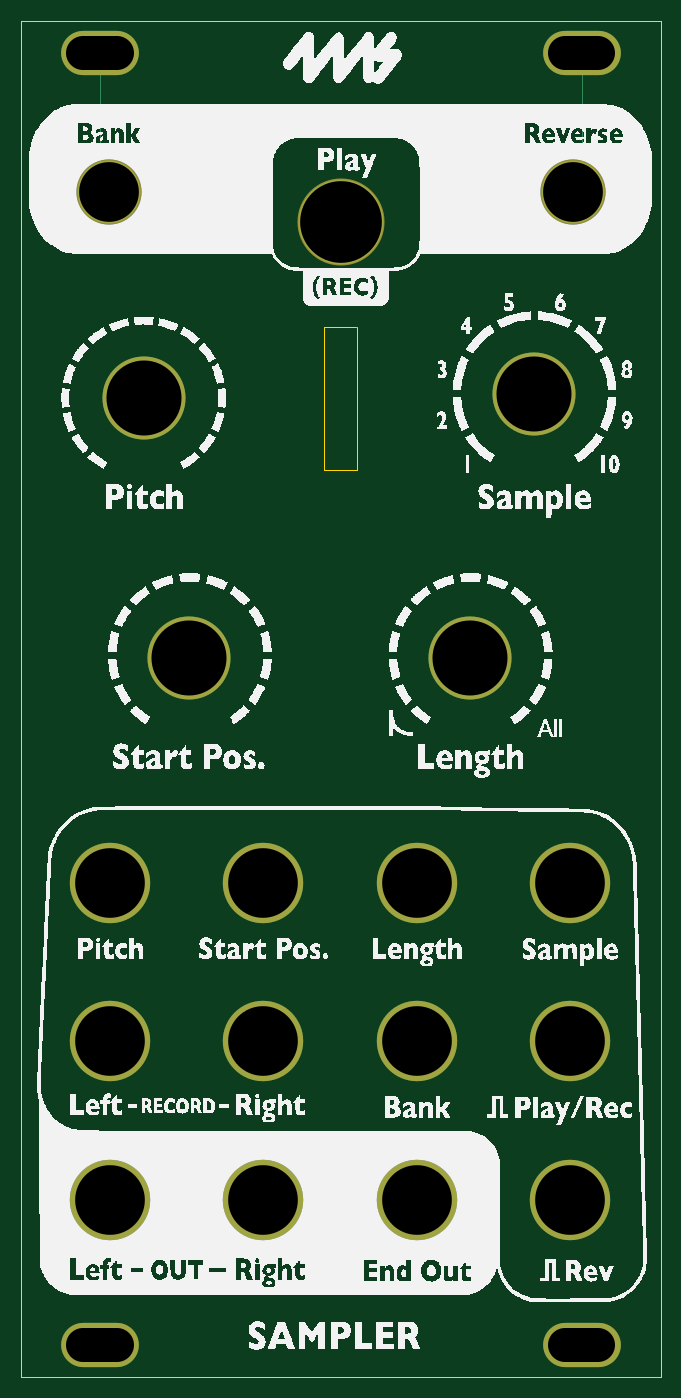
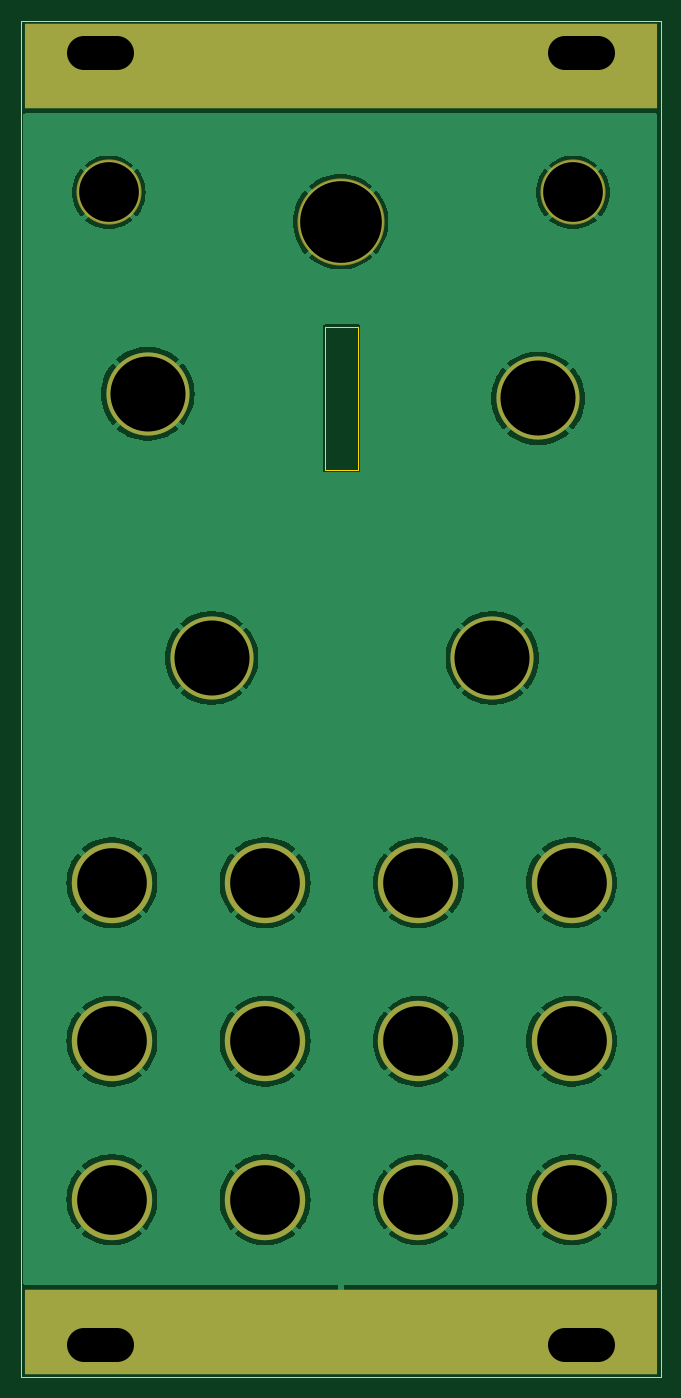
Circuit board: 11 layer files. Board 60.6 x 128.5 mm.
- bottom_copper: Sampler-built-FACEPLATE-B_Cu.gbr (58522 bytes)
- bottom_mask: Sampler-built-FACEPLATE-B_Mask.gbr (2353 bytes)
- bottom_silk: Sampler-built-FACEPLATE-B_Silkscreen.gbr (2363 bytes)
- outline: Sampler-built-FACEPLATE-Edge_Cuts.gbr (976 bytes)
- top_copper: Sampler-built-FACEPLATE-F_Cu.gbr (3187 bytes)
- top_mask: Sampler-built-FACEPLATE-F_Mask.gbr (2189 bytes)
- paste: Sampler-built-FACEPLATE-F_Paste.gbr (513 bytes)
- top_silk: Sampler-built-FACEPLATE-F_Silkscreen.gbr (371571 bytes)
- inner_copper: Sampler-built-FACEPLATE-In1_Cu.gbr (2852 bytes)
- inner_copper: Sampler-built-FACEPLATE-In2_Cu.gbr (2852 bytes)
- drill: Sampler-built-FACEPLATE.drl (973 bytes)

=== bottom_copper: Sampler-built-FACEPLATE-B_Cu.gbr (58522 bytes, source omitted) ===
=== bottom_mask: Sampler-built-FACEPLATE-B_Mask.gbr ===
G04 #@! TF.GenerationSoftware,KiCad,Pcbnew,8.0.5*
G04 #@! TF.CreationDate,2024-10-24T15:03:46-07:00*
G04 #@! TF.ProjectId,Sampler-built-FACEPLATE,53616d70-6c65-4722-9d62-75696c742d46,rev?*
G04 #@! TF.SameCoordinates,PXfff3cb00PY713fb30*
G04 #@! TF.FileFunction,Soldermask,Bot*
G04 #@! TF.FilePolarity,Negative*
%FSLAX46Y46*%
G04 Gerber Fmt 4.6, Leading zero omitted, Abs format (unit mm)*
G04 Created by KiCad (PCBNEW 8.0.5) date 2024-10-24 15:03:46*
%MOMM*%
%LPD*%
G01*
G04 APERTURE LIST*
%ADD10C,7.874000*%
%ADD11C,7.620000*%
%ADD12O,7.366000X4.191000*%
%ADD13C,8.255000*%
%ADD14C,6.172200*%
%ADD15R,60.000000X8.000000*%
G04 APERTURE END LIST*
D10*
G04 #@! TO.C,REF\u002A\u002A*
X11620000Y92731000D03*
G04 #@! TD*
G04 #@! TO.C,REF\u002A\u002A*
X15940000Y68128000D03*
G04 #@! TD*
D11*
G04 #@! TO.C,REF\u002A\u002A*
X8431000Y46815000D03*
G04 #@! TD*
D10*
G04 #@! TO.C,REF\u002A\u002A*
X48615000Y93159000D03*
G04 #@! TD*
D11*
G04 #@! TO.C,REF\u002A\u002A*
X37485000Y31819000D03*
G04 #@! TD*
G04 #@! TO.C,REF\u002A\u002A*
X8430000Y16790000D03*
G04 #@! TD*
D12*
G04 #@! TO.C,REF\u002A\u002A*
X53107000Y125502800D03*
G04 #@! TD*
D11*
G04 #@! TO.C,REF\u002A\u002A*
X8431000Y31819000D03*
G04 #@! TD*
D13*
G04 #@! TO.C,LOCK1*
X30331000Y109479000D03*
G04 #@! TD*
D11*
G04 #@! TO.C,REF\u002A\u002A*
X37485000Y16790000D03*
G04 #@! TD*
D12*
G04 #@! TO.C,REF\u002A\u002A*
X53107000Y2997200D03*
G04 #@! TD*
D11*
G04 #@! TO.C,REF\u002A\u002A*
X52006000Y31819000D03*
G04 #@! TD*
G04 #@! TO.C,REF\u002A\u002A*
X52006000Y16790000D03*
G04 #@! TD*
G04 #@! TO.C,REF\u002A\u002A*
X52006000Y46815000D03*
G04 #@! TD*
D14*
G04 #@! TO.C,REF\u002A\u002A*
X8300000Y112250000D03*
G04 #@! TD*
D12*
G04 #@! TO.C,REF\u002A\u002A*
X7492999Y2997200D03*
G04 #@! TD*
D11*
G04 #@! TO.C,REF\u002A\u002A*
X22957000Y46815000D03*
G04 #@! TD*
D10*
G04 #@! TO.C,REF\u002A\u002A*
X42560000Y68128000D03*
G04 #@! TD*
D11*
G04 #@! TO.C,REF\u002A\u002A*
X22958000Y31819000D03*
G04 #@! TD*
G04 #@! TO.C,REF\u002A\u002A*
X37485000Y46815000D03*
G04 #@! TD*
G04 #@! TO.C,REF\u002A\u002A*
X22958000Y16790000D03*
G04 #@! TD*
D14*
G04 #@! TO.C,REF\u002A\u002A*
X52300000Y112250000D03*
G04 #@! TD*
D12*
G04 #@! TO.C,REF\u002A\u002A*
X7492999Y125502800D03*
G04 #@! TD*
D15*
G04 #@! TO.C,REF\u002A\u002A*
X30300000Y124250000D03*
G04 #@! TD*
G04 #@! TO.C,REF\u002A\u002A*
X30300000Y4250000D03*
G04 #@! TD*
M02*

=== bottom_silk: Sampler-built-FACEPLATE-B_Silkscreen.gbr ===
G04 #@! TF.GenerationSoftware,KiCad,Pcbnew,8.0.5*
G04 #@! TF.CreationDate,2024-10-24T15:03:46-07:00*
G04 #@! TF.ProjectId,Sampler-built-FACEPLATE,53616d70-6c65-4722-9d62-75696c742d46,rev?*
G04 #@! TF.SameCoordinates,PXfff3cb00PY713fb30*
G04 #@! TF.FileFunction,Legend,Bot*
G04 #@! TF.FilePolarity,Positive*
%FSLAX46Y46*%
G04 Gerber Fmt 4.6, Leading zero omitted, Abs format (unit mm)*
G04 Created by KiCad (PCBNEW 8.0.5) date 2024-10-24 15:03:46*
%MOMM*%
%LPD*%
G01*
G04 APERTURE LIST*
%ADD10C,7.874000*%
%ADD11C,7.620000*%
%ADD12O,7.366000X4.191000*%
%ADD13C,8.255000*%
%ADD14C,6.172200*%
%ADD15R,60.000000X8.000000*%
G04 APERTURE END LIST*
%LPC*%
D10*
G04 #@! TO.C,REF\u002A\u002A*
X11620000Y92731000D03*
G04 #@! TD*
G04 #@! TO.C,REF\u002A\u002A*
X15940000Y68128000D03*
G04 #@! TD*
D11*
G04 #@! TO.C,REF\u002A\u002A*
X8431000Y46815000D03*
G04 #@! TD*
D10*
G04 #@! TO.C,REF\u002A\u002A*
X48615000Y93159000D03*
G04 #@! TD*
D11*
G04 #@! TO.C,REF\u002A\u002A*
X37485000Y31819000D03*
G04 #@! TD*
G04 #@! TO.C,REF\u002A\u002A*
X8430000Y16790000D03*
G04 #@! TD*
D12*
G04 #@! TO.C,REF\u002A\u002A*
X53107000Y125502800D03*
G04 #@! TD*
D11*
G04 #@! TO.C,REF\u002A\u002A*
X8431000Y31819000D03*
G04 #@! TD*
D13*
G04 #@! TO.C,LOCK1*
X30331000Y109479000D03*
G04 #@! TD*
D11*
G04 #@! TO.C,REF\u002A\u002A*
X37485000Y16790000D03*
G04 #@! TD*
D12*
G04 #@! TO.C,REF\u002A\u002A*
X53107000Y2997200D03*
G04 #@! TD*
D11*
G04 #@! TO.C,REF\u002A\u002A*
X52006000Y31819000D03*
G04 #@! TD*
G04 #@! TO.C,REF\u002A\u002A*
X52006000Y16790000D03*
G04 #@! TD*
G04 #@! TO.C,REF\u002A\u002A*
X52006000Y46815000D03*
G04 #@! TD*
D14*
G04 #@! TO.C,REF\u002A\u002A*
X8300000Y112250000D03*
G04 #@! TD*
D12*
G04 #@! TO.C,REF\u002A\u002A*
X7492999Y2997200D03*
G04 #@! TD*
D11*
G04 #@! TO.C,REF\u002A\u002A*
X22957000Y46815000D03*
G04 #@! TD*
D10*
G04 #@! TO.C,REF\u002A\u002A*
X42560000Y68128000D03*
G04 #@! TD*
D11*
G04 #@! TO.C,REF\u002A\u002A*
X22958000Y31819000D03*
G04 #@! TD*
G04 #@! TO.C,REF\u002A\u002A*
X37485000Y46815000D03*
G04 #@! TD*
G04 #@! TO.C,REF\u002A\u002A*
X22958000Y16790000D03*
G04 #@! TD*
D14*
G04 #@! TO.C,REF\u002A\u002A*
X52300000Y112250000D03*
G04 #@! TD*
D12*
G04 #@! TO.C,REF\u002A\u002A*
X7492999Y125502800D03*
G04 #@! TD*
D15*
G04 #@! TO.C,REF\u002A\u002A*
X30300000Y124250000D03*
G04 #@! TD*
G04 #@! TO.C,REF\u002A\u002A*
X30300000Y4250000D03*
G04 #@! TD*
%LPD*%
M02*

=== outline: Sampler-built-FACEPLATE-Edge_Cuts.gbr ===
G04 #@! TF.GenerationSoftware,KiCad,Pcbnew,8.0.5*
G04 #@! TF.CreationDate,2024-10-24T15:03:46-07:00*
G04 #@! TF.ProjectId,Sampler-built-FACEPLATE,53616d70-6c65-4722-9d62-75696c742d46,rev?*
G04 #@! TF.SameCoordinates,PXfff3cb00PY713fb30*
G04 #@! TF.FileFunction,Profile,NP*
%FSLAX46Y46*%
G04 Gerber Fmt 4.6, Leading zero omitted, Abs format (unit mm)*
G04 Created by KiCad (PCBNEW 8.0.5) date 2024-10-24 15:03:46*
%MOMM*%
%LPD*%
G01*
G04 APERTURE LIST*
G04 #@! TA.AperFunction,Profile*
%ADD10C,0.100000*%
G04 #@! TD*
G04 #@! TA.AperFunction,Profile*
%ADD11C,0.050000*%
G04 #@! TD*
G04 APERTURE END LIST*
D10*
X0Y0D02*
X60600000Y0D01*
X0Y128500000D02*
X0Y0D01*
X0Y128500000D02*
X60600000Y128500000D01*
X60600000Y128500000D02*
X60600000Y0D01*
D11*
G04 #@! TO.C,REF\u002A\u002A*
X28672000Y99536000D02*
X31772000Y99536000D01*
X28672000Y85926000D02*
X28672000Y99526000D01*
X31782000Y99526000D02*
X31782000Y85936000D01*
X31782000Y85926000D02*
X28672000Y85926000D01*
G04 #@! TD*
M02*

=== top_copper: Sampler-built-FACEPLATE-F_Cu.gbr ===
G04 #@! TF.GenerationSoftware,KiCad,Pcbnew,8.0.5*
G04 #@! TF.CreationDate,2024-10-24T15:03:46-07:00*
G04 #@! TF.ProjectId,Sampler-built-FACEPLATE,53616d70-6c65-4722-9d62-75696c742d46,rev?*
G04 #@! TF.SameCoordinates,PXfff3cb00PY713fb30*
G04 #@! TF.FileFunction,Copper,L1,Top*
G04 #@! TF.FilePolarity,Positive*
%FSLAX46Y46*%
G04 Gerber Fmt 4.6, Leading zero omitted, Abs format (unit mm)*
G04 Created by KiCad (PCBNEW 8.0.5) date 2024-10-24 15:03:46*
%MOMM*%
%LPD*%
G01*
G04 APERTURE LIST*
G04 #@! TA.AperFunction,ComponentPad*
%ADD10C,7.874000*%
G04 #@! TD*
G04 #@! TA.AperFunction,ComponentPad*
%ADD11C,7.620000*%
G04 #@! TD*
G04 #@! TA.AperFunction,ComponentPad*
%ADD12O,7.366000X4.191000*%
G04 #@! TD*
G04 #@! TA.AperFunction,ComponentPad*
%ADD13C,8.051800*%
G04 #@! TD*
G04 #@! TA.AperFunction,ComponentPad*
%ADD14C,5.969000*%
G04 #@! TD*
G04 #@! TA.AperFunction,Conductor*
%ADD15C,0.127000*%
G04 #@! TD*
G04 APERTURE END LIST*
D10*
G04 #@! TO.P,REF\u002A\u002A,1*
G04 #@! TO.N,GND*
X11620000Y92731000D03*
G04 #@! TD*
G04 #@! TO.P,REF\u002A\u002A,1*
G04 #@! TO.N,GND*
X15940000Y68128000D03*
G04 #@! TD*
D11*
G04 #@! TO.P,REF\u002A\u002A,1*
G04 #@! TO.N,GND*
X8431000Y46815000D03*
G04 #@! TD*
D10*
G04 #@! TO.P,REF\u002A\u002A,1*
G04 #@! TO.N,GND*
X48615000Y93159000D03*
G04 #@! TD*
D11*
G04 #@! TO.P,REF\u002A\u002A,1*
G04 #@! TO.N,GND*
X37485000Y31819000D03*
G04 #@! TD*
G04 #@! TO.P,REF\u002A\u002A,1*
G04 #@! TO.N,GND*
X8430000Y16790000D03*
G04 #@! TD*
D12*
G04 #@! TO.P,REF\u002A\u002A,1*
G04 #@! TO.N,GND*
X53107000Y125502800D03*
G04 #@! TD*
D11*
G04 #@! TO.P,REF\u002A\u002A,1*
G04 #@! TO.N,GND*
X8431000Y31819000D03*
G04 #@! TD*
D13*
G04 #@! TO.P,LOCK1,1*
G04 #@! TO.N,GND*
X30331000Y109479000D03*
G04 #@! TD*
D11*
G04 #@! TO.P,REF\u002A\u002A,1*
G04 #@! TO.N,GND*
X37485000Y16790000D03*
G04 #@! TD*
D12*
G04 #@! TO.P,REF\u002A\u002A,1*
G04 #@! TO.N,GND*
X53107000Y2997200D03*
G04 #@! TD*
D11*
G04 #@! TO.P,REF\u002A\u002A,1*
G04 #@! TO.N,GND*
X52006000Y31819000D03*
G04 #@! TD*
G04 #@! TO.P,REF\u002A\u002A,1*
G04 #@! TO.N,GND*
X52006000Y16790000D03*
G04 #@! TD*
G04 #@! TO.P,REF\u002A\u002A,1*
G04 #@! TO.N,GND*
X52006000Y46815000D03*
G04 #@! TD*
D14*
G04 #@! TO.P,REF\u002A\u002A,1*
G04 #@! TO.N,GND*
X8300000Y112250000D03*
G04 #@! TD*
D12*
G04 #@! TO.P,REF\u002A\u002A,1*
G04 #@! TO.N,GND*
X7492999Y2997200D03*
G04 #@! TD*
D11*
G04 #@! TO.P,REF\u002A\u002A,1*
G04 #@! TO.N,GND*
X22957000Y46815000D03*
G04 #@! TD*
D10*
G04 #@! TO.P,REF\u002A\u002A,1*
G04 #@! TO.N,GND*
X42560000Y68128000D03*
G04 #@! TD*
D11*
G04 #@! TO.P,REF\u002A\u002A,1*
G04 #@! TO.N,GND*
X22958000Y31819000D03*
G04 #@! TD*
G04 #@! TO.P,REF\u002A\u002A,1*
G04 #@! TO.N,GND*
X37485000Y46815000D03*
G04 #@! TD*
G04 #@! TO.P,REF\u002A\u002A,1*
G04 #@! TO.N,GND*
X22958000Y16790000D03*
G04 #@! TD*
D14*
G04 #@! TO.P,REF\u002A\u002A,1*
G04 #@! TO.N,GND*
X52300000Y112250000D03*
G04 #@! TD*
D12*
G04 #@! TO.P,REF\u002A\u002A,1*
G04 #@! TO.N,GND*
X7492999Y125502800D03*
G04 #@! TD*
D15*
G04 #@! TO.N,GND*
X7492999Y125502800D02*
X7492999Y113057001D01*
X7492999Y113057001D02*
X8300000Y112250000D01*
X53107000Y125502800D02*
X53107000Y113057000D01*
X53107000Y113057000D02*
X52300000Y112250000D01*
G04 #@! TD*
M02*

=== top_mask: Sampler-built-FACEPLATE-F_Mask.gbr ===
G04 #@! TF.GenerationSoftware,KiCad,Pcbnew,8.0.5*
G04 #@! TF.CreationDate,2024-10-24T15:03:46-07:00*
G04 #@! TF.ProjectId,Sampler-built-FACEPLATE,53616d70-6c65-4722-9d62-75696c742d46,rev?*
G04 #@! TF.SameCoordinates,PXfff3cb00PY713fb30*
G04 #@! TF.FileFunction,Soldermask,Top*
G04 #@! TF.FilePolarity,Negative*
%FSLAX46Y46*%
G04 Gerber Fmt 4.6, Leading zero omitted, Abs format (unit mm)*
G04 Created by KiCad (PCBNEW 8.0.5) date 2024-10-24 15:03:46*
%MOMM*%
%LPD*%
G01*
G04 APERTURE LIST*
%ADD10C,7.874000*%
%ADD11C,7.620000*%
%ADD12O,7.366000X4.191000*%
%ADD13C,8.255000*%
%ADD14C,6.172200*%
G04 APERTURE END LIST*
D10*
G04 #@! TO.C,REF\u002A\u002A*
X11620000Y92731000D03*
G04 #@! TD*
G04 #@! TO.C,REF\u002A\u002A*
X15940000Y68128000D03*
G04 #@! TD*
D11*
G04 #@! TO.C,REF\u002A\u002A*
X8431000Y46815000D03*
G04 #@! TD*
D10*
G04 #@! TO.C,REF\u002A\u002A*
X48615000Y93159000D03*
G04 #@! TD*
D11*
G04 #@! TO.C,REF\u002A\u002A*
X37485000Y31819000D03*
G04 #@! TD*
G04 #@! TO.C,REF\u002A\u002A*
X8430000Y16790000D03*
G04 #@! TD*
D12*
G04 #@! TO.C,REF\u002A\u002A*
X53107000Y125502800D03*
G04 #@! TD*
D11*
G04 #@! TO.C,REF\u002A\u002A*
X8431000Y31819000D03*
G04 #@! TD*
D13*
G04 #@! TO.C,LOCK1*
X30331000Y109479000D03*
G04 #@! TD*
D11*
G04 #@! TO.C,REF\u002A\u002A*
X37485000Y16790000D03*
G04 #@! TD*
D12*
G04 #@! TO.C,REF\u002A\u002A*
X53107000Y2997200D03*
G04 #@! TD*
D11*
G04 #@! TO.C,REF\u002A\u002A*
X52006000Y31819000D03*
G04 #@! TD*
G04 #@! TO.C,REF\u002A\u002A*
X52006000Y16790000D03*
G04 #@! TD*
G04 #@! TO.C,REF\u002A\u002A*
X52006000Y46815000D03*
G04 #@! TD*
D14*
G04 #@! TO.C,REF\u002A\u002A*
X8300000Y112250000D03*
G04 #@! TD*
D12*
G04 #@! TO.C,REF\u002A\u002A*
X7492999Y2997200D03*
G04 #@! TD*
D11*
G04 #@! TO.C,REF\u002A\u002A*
X22957000Y46815000D03*
G04 #@! TD*
D10*
G04 #@! TO.C,REF\u002A\u002A*
X42560000Y68128000D03*
G04 #@! TD*
D11*
G04 #@! TO.C,REF\u002A\u002A*
X22958000Y31819000D03*
G04 #@! TD*
G04 #@! TO.C,REF\u002A\u002A*
X37485000Y46815000D03*
G04 #@! TD*
G04 #@! TO.C,REF\u002A\u002A*
X22958000Y16790000D03*
G04 #@! TD*
D14*
G04 #@! TO.C,REF\u002A\u002A*
X52300000Y112250000D03*
G04 #@! TD*
D12*
G04 #@! TO.C,REF\u002A\u002A*
X7492999Y125502800D03*
G04 #@! TD*
M02*

=== paste: Sampler-built-FACEPLATE-F_Paste.gbr ===
G04 #@! TF.GenerationSoftware,KiCad,Pcbnew,8.0.5*
G04 #@! TF.CreationDate,2024-10-24T15:03:46-07:00*
G04 #@! TF.ProjectId,Sampler-built-FACEPLATE,53616d70-6c65-4722-9d62-75696c742d46,rev?*
G04 #@! TF.SameCoordinates,PXfff3cb00PY713fb30*
G04 #@! TF.FileFunction,Paste,Top*
G04 #@! TF.FilePolarity,Positive*
%FSLAX46Y46*%
G04 Gerber Fmt 4.6, Leading zero omitted, Abs format (unit mm)*
G04 Created by KiCad (PCBNEW 8.0.5) date 2024-10-24 15:03:46*
%MOMM*%
%LPD*%
G01*
G04 APERTURE LIST*
G04 APERTURE END LIST*
M02*

=== top_silk: Sampler-built-FACEPLATE-F_Silkscreen.gbr (371571 bytes, source omitted) ===
=== inner_copper: Sampler-built-FACEPLATE-In1_Cu.gbr ===
G04 #@! TF.GenerationSoftware,KiCad,Pcbnew,8.0.5*
G04 #@! TF.CreationDate,2024-10-24T15:03:46-07:00*
G04 #@! TF.ProjectId,Sampler-built-FACEPLATE,53616d70-6c65-4722-9d62-75696c742d46,rev?*
G04 #@! TF.SameCoordinates,PXfff3cb00PY713fb30*
G04 #@! TF.FileFunction,Copper,L2,Inr*
G04 #@! TF.FilePolarity,Positive*
%FSLAX46Y46*%
G04 Gerber Fmt 4.6, Leading zero omitted, Abs format (unit mm)*
G04 Created by KiCad (PCBNEW 8.0.5) date 2024-10-24 15:03:46*
%MOMM*%
%LPD*%
G01*
G04 APERTURE LIST*
G04 #@! TA.AperFunction,ComponentPad*
%ADD10C,7.874000*%
G04 #@! TD*
G04 #@! TA.AperFunction,ComponentPad*
%ADD11C,7.620000*%
G04 #@! TD*
G04 #@! TA.AperFunction,ComponentPad*
%ADD12O,7.366000X4.191000*%
G04 #@! TD*
G04 #@! TA.AperFunction,ComponentPad*
%ADD13C,8.051800*%
G04 #@! TD*
G04 #@! TA.AperFunction,ComponentPad*
%ADD14C,5.969000*%
G04 #@! TD*
G04 APERTURE END LIST*
D10*
G04 #@! TO.N,GND*
G04 #@! TO.C,REF\u002A\u002A*
X11620000Y92731000D03*
G04 #@! TD*
G04 #@! TO.N,GND*
G04 #@! TO.C,REF\u002A\u002A*
X15940000Y68128000D03*
G04 #@! TD*
D11*
G04 #@! TO.N,GND*
G04 #@! TO.C,REF\u002A\u002A*
X8431000Y46815000D03*
G04 #@! TD*
D10*
G04 #@! TO.N,GND*
G04 #@! TO.C,REF\u002A\u002A*
X48615000Y93159000D03*
G04 #@! TD*
D11*
G04 #@! TO.N,GND*
G04 #@! TO.C,REF\u002A\u002A*
X37485000Y31819000D03*
G04 #@! TD*
G04 #@! TO.N,GND*
G04 #@! TO.C,REF\u002A\u002A*
X8430000Y16790000D03*
G04 #@! TD*
D12*
G04 #@! TO.N,GND*
G04 #@! TO.C,REF\u002A\u002A*
X53107000Y125502800D03*
G04 #@! TD*
D11*
G04 #@! TO.N,GND*
G04 #@! TO.C,REF\u002A\u002A*
X8431000Y31819000D03*
G04 #@! TD*
D13*
G04 #@! TO.N,GND*
G04 #@! TO.C,LOCK1*
X30331000Y109479000D03*
G04 #@! TD*
D11*
G04 #@! TO.N,GND*
G04 #@! TO.C,REF\u002A\u002A*
X37485000Y16790000D03*
G04 #@! TD*
D12*
G04 #@! TO.N,GND*
G04 #@! TO.C,REF\u002A\u002A*
X53107000Y2997200D03*
G04 #@! TD*
D11*
G04 #@! TO.N,GND*
G04 #@! TO.C,REF\u002A\u002A*
X52006000Y31819000D03*
G04 #@! TD*
G04 #@! TO.N,GND*
G04 #@! TO.C,REF\u002A\u002A*
X52006000Y16790000D03*
G04 #@! TD*
G04 #@! TO.N,GND*
G04 #@! TO.C,REF\u002A\u002A*
X52006000Y46815000D03*
G04 #@! TD*
D14*
G04 #@! TO.N,GND*
G04 #@! TO.C,REF\u002A\u002A*
X8300000Y112250000D03*
G04 #@! TD*
D12*
G04 #@! TO.N,GND*
G04 #@! TO.C,REF\u002A\u002A*
X7492999Y2997200D03*
G04 #@! TD*
D11*
G04 #@! TO.N,GND*
G04 #@! TO.C,REF\u002A\u002A*
X22957000Y46815000D03*
G04 #@! TD*
D10*
G04 #@! TO.N,GND*
G04 #@! TO.C,REF\u002A\u002A*
X42560000Y68128000D03*
G04 #@! TD*
D11*
G04 #@! TO.N,GND*
G04 #@! TO.C,REF\u002A\u002A*
X22958000Y31819000D03*
G04 #@! TD*
G04 #@! TO.N,GND*
G04 #@! TO.C,REF\u002A\u002A*
X37485000Y46815000D03*
G04 #@! TD*
G04 #@! TO.N,GND*
G04 #@! TO.C,REF\u002A\u002A*
X22958000Y16790000D03*
G04 #@! TD*
D14*
G04 #@! TO.N,GND*
G04 #@! TO.C,REF\u002A\u002A*
X52300000Y112250000D03*
G04 #@! TD*
D12*
G04 #@! TO.N,GND*
G04 #@! TO.C,REF\u002A\u002A*
X7492999Y125502800D03*
G04 #@! TD*
M02*

=== inner_copper: Sampler-built-FACEPLATE-In2_Cu.gbr ===
G04 #@! TF.GenerationSoftware,KiCad,Pcbnew,8.0.5*
G04 #@! TF.CreationDate,2024-10-24T15:03:46-07:00*
G04 #@! TF.ProjectId,Sampler-built-FACEPLATE,53616d70-6c65-4722-9d62-75696c742d46,rev?*
G04 #@! TF.SameCoordinates,PXfff3cb00PY713fb30*
G04 #@! TF.FileFunction,Copper,L3,Inr*
G04 #@! TF.FilePolarity,Positive*
%FSLAX46Y46*%
G04 Gerber Fmt 4.6, Leading zero omitted, Abs format (unit mm)*
G04 Created by KiCad (PCBNEW 8.0.5) date 2024-10-24 15:03:46*
%MOMM*%
%LPD*%
G01*
G04 APERTURE LIST*
G04 #@! TA.AperFunction,ComponentPad*
%ADD10C,7.874000*%
G04 #@! TD*
G04 #@! TA.AperFunction,ComponentPad*
%ADD11C,7.620000*%
G04 #@! TD*
G04 #@! TA.AperFunction,ComponentPad*
%ADD12O,7.366000X4.191000*%
G04 #@! TD*
G04 #@! TA.AperFunction,ComponentPad*
%ADD13C,8.051800*%
G04 #@! TD*
G04 #@! TA.AperFunction,ComponentPad*
%ADD14C,5.969000*%
G04 #@! TD*
G04 APERTURE END LIST*
D10*
G04 #@! TO.N,GND*
G04 #@! TO.C,REF\u002A\u002A*
X11620000Y92731000D03*
G04 #@! TD*
G04 #@! TO.N,GND*
G04 #@! TO.C,REF\u002A\u002A*
X15940000Y68128000D03*
G04 #@! TD*
D11*
G04 #@! TO.N,GND*
G04 #@! TO.C,REF\u002A\u002A*
X8431000Y46815000D03*
G04 #@! TD*
D10*
G04 #@! TO.N,GND*
G04 #@! TO.C,REF\u002A\u002A*
X48615000Y93159000D03*
G04 #@! TD*
D11*
G04 #@! TO.N,GND*
G04 #@! TO.C,REF\u002A\u002A*
X37485000Y31819000D03*
G04 #@! TD*
G04 #@! TO.N,GND*
G04 #@! TO.C,REF\u002A\u002A*
X8430000Y16790000D03*
G04 #@! TD*
D12*
G04 #@! TO.N,GND*
G04 #@! TO.C,REF\u002A\u002A*
X53107000Y125502800D03*
G04 #@! TD*
D11*
G04 #@! TO.N,GND*
G04 #@! TO.C,REF\u002A\u002A*
X8431000Y31819000D03*
G04 #@! TD*
D13*
G04 #@! TO.N,GND*
G04 #@! TO.C,LOCK1*
X30331000Y109479000D03*
G04 #@! TD*
D11*
G04 #@! TO.N,GND*
G04 #@! TO.C,REF\u002A\u002A*
X37485000Y16790000D03*
G04 #@! TD*
D12*
G04 #@! TO.N,GND*
G04 #@! TO.C,REF\u002A\u002A*
X53107000Y2997200D03*
G04 #@! TD*
D11*
G04 #@! TO.N,GND*
G04 #@! TO.C,REF\u002A\u002A*
X52006000Y31819000D03*
G04 #@! TD*
G04 #@! TO.N,GND*
G04 #@! TO.C,REF\u002A\u002A*
X52006000Y16790000D03*
G04 #@! TD*
G04 #@! TO.N,GND*
G04 #@! TO.C,REF\u002A\u002A*
X52006000Y46815000D03*
G04 #@! TD*
D14*
G04 #@! TO.N,GND*
G04 #@! TO.C,REF\u002A\u002A*
X8300000Y112250000D03*
G04 #@! TD*
D12*
G04 #@! TO.N,GND*
G04 #@! TO.C,REF\u002A\u002A*
X7492999Y2997200D03*
G04 #@! TD*
D11*
G04 #@! TO.N,GND*
G04 #@! TO.C,REF\u002A\u002A*
X22957000Y46815000D03*
G04 #@! TD*
D10*
G04 #@! TO.N,GND*
G04 #@! TO.C,REF\u002A\u002A*
X42560000Y68128000D03*
G04 #@! TD*
D11*
G04 #@! TO.N,GND*
G04 #@! TO.C,REF\u002A\u002A*
X22958000Y31819000D03*
G04 #@! TD*
G04 #@! TO.N,GND*
G04 #@! TO.C,REF\u002A\u002A*
X37485000Y46815000D03*
G04 #@! TD*
G04 #@! TO.N,GND*
G04 #@! TO.C,REF\u002A\u002A*
X22958000Y16790000D03*
G04 #@! TD*
D14*
G04 #@! TO.N,GND*
G04 #@! TO.C,REF\u002A\u002A*
X52300000Y112250000D03*
G04 #@! TD*
D12*
G04 #@! TO.N,GND*
G04 #@! TO.C,REF\u002A\u002A*
X7492999Y125502800D03*
G04 #@! TD*
M02*

=== drill: Sampler-built-FACEPLATE.drl ===
M48
; DRILL file {KiCad 8.0.5} date 2024-10-24T15:03:55-0700
; FORMAT={-:-/ absolute / metric / decimal}
; #@! TF.CreationDate,2024-10-24T15:03:55-07:00
; #@! TF.GenerationSoftware,Kicad,Pcbnew,8.0.5
; #@! TF.FileFunction,MixedPlating,1,4
FMAT,2
METRIC
; #@! TA.AperFunction,Plated,PTH,ComponentDrill
T1C3.175
; #@! TA.AperFunction,Plated,PTH,ComponentDrill
T2C5.664
; #@! TA.AperFunction,Plated,PTH,ComponentDrill
T3C6.604
; #@! TA.AperFunction,Plated,PTH,ComponentDrill
T4C7.112
; #@! TA.AperFunction,Plated,PTH,ComponentDrill
T5C7.747
%
G90
G05
T2
X8.3Y112.25
X52.3Y112.25
T3
X8.43Y16.79
X8.431Y46.815
X8.431Y31.819
X22.957Y46.815
X22.958Y31.819
X22.958Y16.79
X37.485Y46.815
X37.485Y31.819
X37.485Y16.79
X52.006Y46.815
X52.006Y31.819
X52.006Y16.79
T4
X11.62Y92.731
X15.94Y68.128
X42.56Y68.128
X48.615Y93.159
T5
X30.331Y109.479
T1
X5.905Y125.503G85X9.08Y125.503
G05
X5.905Y2.997G85X9.08Y2.997
G05
X51.52Y125.503G85X54.694Y125.503
G05
X51.52Y2.997G85X54.694Y2.997
G05
M30

